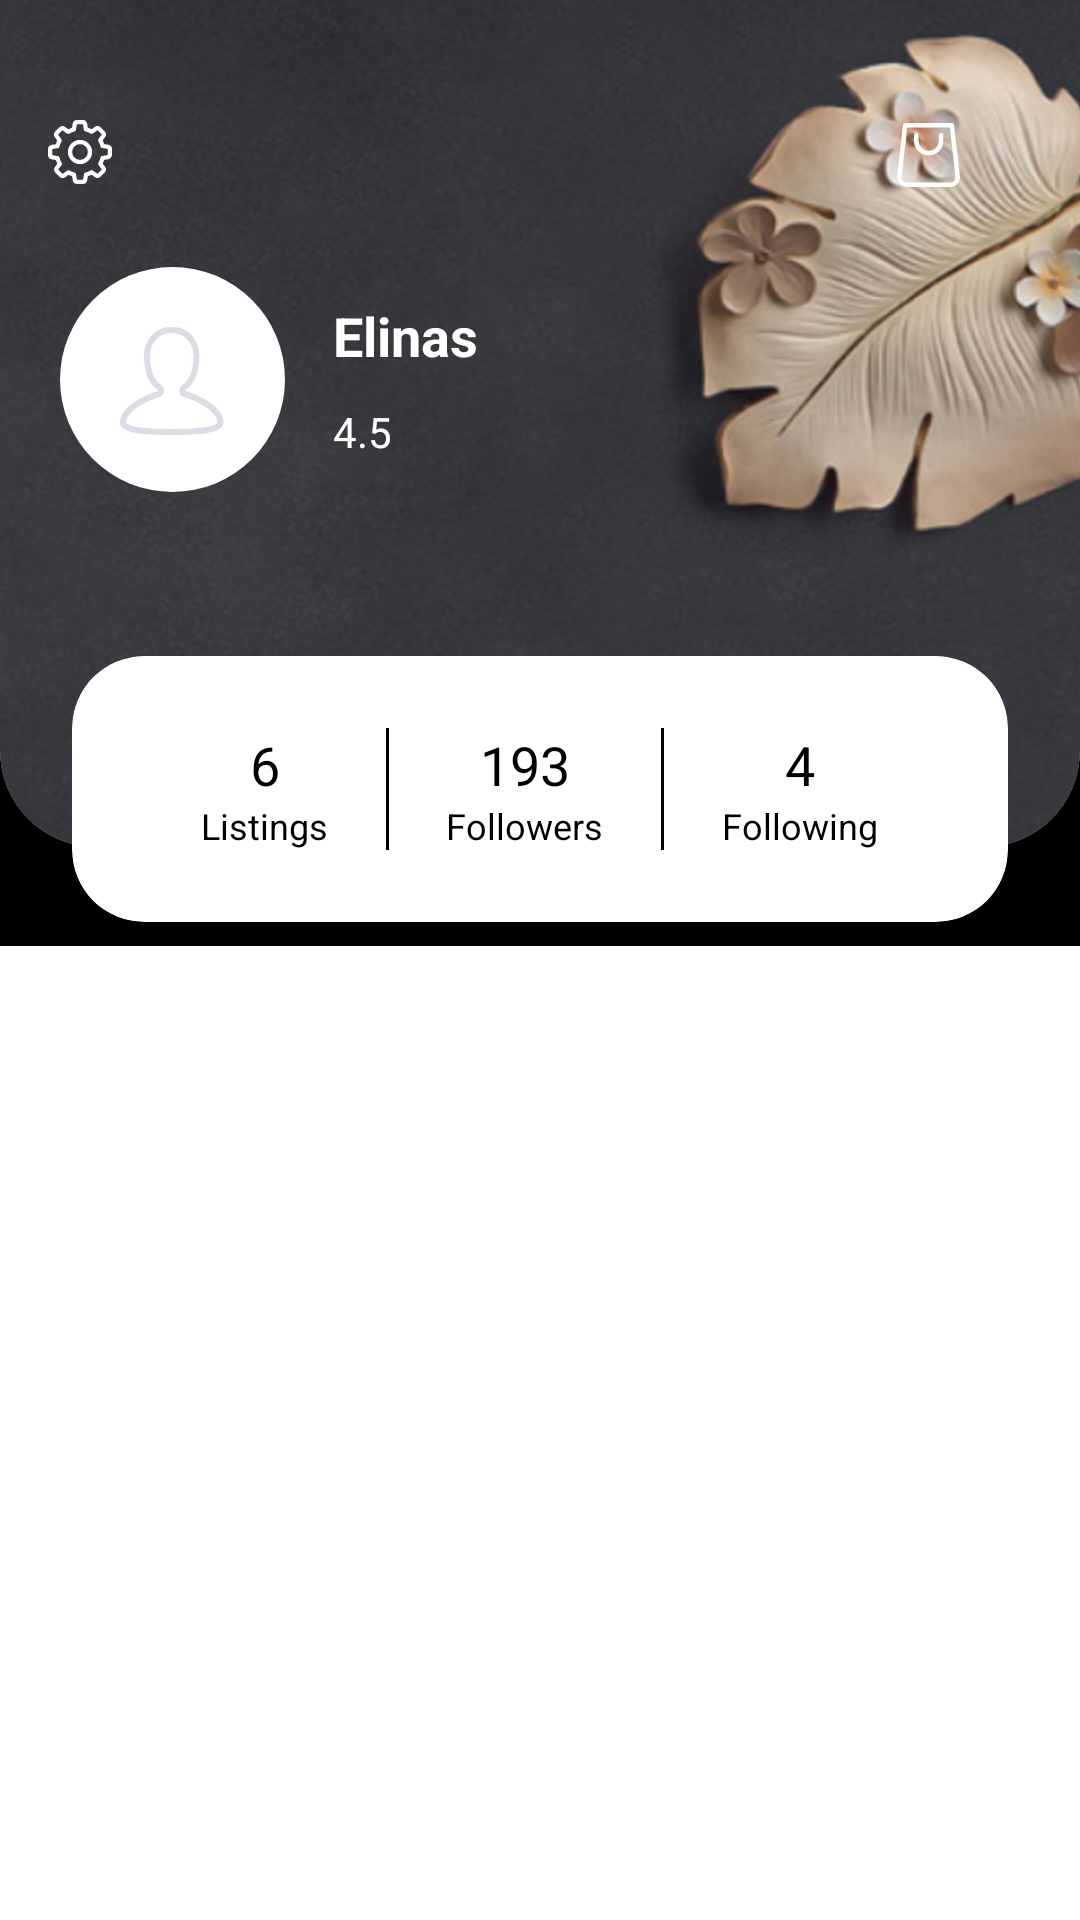

Here is an Android app screen rendered from its layout file. Give the layout XML and the strings, colors and styles it references.
<!-- AndroidManifest.xml: application theme Theme.DesignTaskActivity -->
<!-- res/layout/fragment_me.xml -->
<?xml version="1.0" encoding="utf-8"?>
<layout xmlns:android="http://schemas.android.com/apk/res/android"
    xmlns:app="http://schemas.android.com/apk/res-auto"
    xmlns:tools="http://schemas.android.com/tools">

    <data>

    </data>


    <androidx.coordinatorlayout.widget.CoordinatorLayout
        android:layout_width="match_parent"
        android:layout_height="match_parent"
        android:orientation="vertical">


        <com.google.android.material.appbar.AppBarLayout
            android:id="@+id/appbarLayout"
            android:layout_width="match_parent"
            android:layout_height="wrap_content">

            <com.google.android.material.appbar.CollapsingToolbarLayout
                android:id="@+id/collapsing_toolbar"
                android:layout_width="match_parent"
                android:layout_height="match_parent"
                app:contentScrim="@android:color/transparent"
                app:layout_scrollFlags="scroll|exitUntilCollapsed"
                app:toolbarId="@id/toolbarView">

                <androidx.appcompat.widget.Toolbar
                    android:id="@+id/toolbarView"
                    android:layout_width="match_parent"
                    android:layout_height="?attr/actionBarSize"
                    android:layout_marginTop="25dp"
                    app:layout_collapseMode="pin"
                    app:navigationIcon="@drawable/ic_back_arrow" />

                <LinearLayout
                    android:id="@+id/linearLayout"
                    android:layout_width="match_parent"
                    android:layout_height="match_parent"
                    android:orientation="vertical"
                    app:layout_collapseMode="parallax">

                    <androidx.cardview.widget.CardView
                        android:layout_width="match_parent"
                        android:layout_height="wrap_content"
                        android:layout_marginTop="-64dp"
                        app:cardCornerRadius="32dp">

                        <androidx.appcompat.widget.AppCompatImageView
                            android:layout_width="match_parent"
                            android:layout_height="match_parent"
                            android:scaleType="centerCrop"
                            android:src="@drawable/image" />
                    </androidx.cardview.widget.CardView>


                    <androidx.cardview.widget.CardView
                        android:layout_width="match_parent"
                        android:layout_height="wrap_content"
                        android:layout_marginStart="24dp"
                        android:layout_marginTop="-64dp"
                        android:layout_marginEnd="24dp"
                        android:layout_marginBottom="8dp"
                        app:cardCornerRadius="24dp">

                        <LinearLayout
                            android:layout_width="match_parent"
                            android:layout_height="match_parent"
                            android:padding="24dp">

                            <LinearLayout
                                android:layout_width="wrap_content"
                                android:layout_height="wrap_content"
                                android:layout_weight="1"
                                android:gravity="center"
                                android:orientation="vertical">

                                <androidx.appcompat.widget.AppCompatTextView
                                    android:layout_width="wrap_content"
                                    android:layout_height="wrap_content"
                                    android:text="6"
                                    android:textColor="@color/black"
                                    android:textSize="18sp" />

                                <androidx.appcompat.widget.AppCompatTextView
                                    android:layout_width="wrap_content"
                                    android:layout_height="wrap_content"
                                    android:text="Listings"
                                    android:textColor="@color/black"
                                    android:textSize="12sp" />
                            </LinearLayout>

                            <View
                                android:layout_width="1dp"
                                android:layout_height="match_parent"
                                android:background="@color/black" />

                            <LinearLayout
                                android:layout_width="wrap_content"
                                android:layout_height="wrap_content"
                                android:layout_weight="1"
                                android:gravity="center"
                                android:orientation="vertical">

                                <androidx.appcompat.widget.AppCompatTextView
                                    android:layout_width="wrap_content"
                                    android:layout_height="wrap_content"
                                    android:text="193"
                                    android:textColor="@color/black"
                                    android:textSize="18sp" />

                                <androidx.appcompat.widget.AppCompatTextView
                                    android:layout_width="wrap_content"
                                    android:layout_height="wrap_content"
                                    android:text="Followers"
                                    android:textColor="@color/black"
                                    android:textSize="12sp" />
                            </LinearLayout>

                            <View
                                android:layout_width="1dp"
                                android:layout_height="match_parent"
                                android:background="@color/black" />

                            <LinearLayout
                                android:layout_width="wrap_content"
                                android:layout_height="wrap_content"
                                android:layout_weight="1"
                                android:gravity="center"
                                android:orientation="vertical">

                                <androidx.appcompat.widget.AppCompatTextView
                                    android:layout_width="wrap_content"
                                    android:layout_height="wrap_content"
                                    android:text="4"
                                    android:textColor="@color/black"
                                    android:textSize="18sp" />

                                <androidx.appcompat.widget.AppCompatTextView
                                    android:layout_width="wrap_content"
                                    android:layout_height="wrap_content"
                                    android:text="Following"
                                    android:textColor="@color/black"
                                    android:textSize="12sp" />
                            </LinearLayout>
                        </LinearLayout>
                    </androidx.cardview.widget.CardView>
                </LinearLayout>

            </com.google.android.material.appbar.CollapsingToolbarLayout>

        </com.google.android.material.appbar.AppBarLayout>

        <androidx.appcompat.widget.AppCompatImageView
            android:id="@+id/ivSetting"
            android:layout_width="wrap_content"
            android:layout_height="wrap_content"
            android:layout_marginStart="@dimen/dimen_16dp"
            android:layout_marginTop="40dp"
            android:src="@drawable/ic_setting" />

        <androidx.appcompat.widget.AppCompatImageView
            android:id="@+id/ivCart"
            android:layout_width="wrap_content"
            android:layout_height="wrap_content"
            android:layout_gravity="end"
            android:layout_marginTop="25dp"
            android:elevation="8dp"
            android:layout_marginEnd="@dimen/dimen_24dp"
            android:padding="@dimen/dimen_16dp"
            android:src="@drawable/ic_group_2801" />

        <androidx.constraintlayout.widget.ConstraintLayout
            android:id="@+id/constraintLayout"
            android:layout_width="match_parent"
            android:layout_height="wrap_content"
            android:elevation="8dp"
            android:layout_marginStart="@dimen/dimen_20dp"
            android:layout_marginTop="@dimen/dimen_89dp"
            android:layout_marginEnd="20dp">

            <androidx.appcompat.widget.AppCompatImageView
                android:id="@+id/ivAccCircle"
                android:layout_width="75dp"
                android:layout_height="75dp"
                android:src="@drawable/ic_acc_circle"
                app:layout_constraintStart_toStartOf="parent"
                app:layout_constraintTop_toTopOf="parent" />

            <androidx.appcompat.widget.AppCompatTextView
                android:id="@+id/tvElinas"
                android:layout_width="wrap_content"
                android:layout_height="wrap_content"
                android:layout_marginStart="@dimen/dimen_16dp"
                android:gravity="center"
                android:text="Elinas"
                android:textColor="@color/white"
                android:textSize="18sp"
                android:textStyle="bold"
                app:layout_constraintBottom_toTopOf="@id/tvRating"
                app:layout_constraintStart_toEndOf="@id/ivAccCircle"
                app:layout_constraintTop_toTopOf="@id/ivAccCircle" />

            

            <androidx.appcompat.widget.AppCompatTextView
                android:id="@+id/tvRating"
                android:layout_width="0dp"
                android:layout_height="wrap_content"
                android:drawableStart="@drawable/ic_baseline_star_24"
                android:text="4.5"
                android:textColor="@color/white"
                app:layout_constraintBottom_toBottomOf="@id/ivAccCircle"
                app:layout_constraintEnd_toEndOf="@id/tvElinas"
                app:layout_constraintStart_toStartOf="@id/tvElinas"
                app:layout_constraintTop_toBottomOf="@id/tvElinas" />
        </androidx.constraintlayout.widget.ConstraintLayout>

        <androidx.recyclerview.widget.RecyclerView
            android:id="@+id/recyclerView"
            android:layout_width="match_parent"
            android:layout_height="wrap_content"
            android:layout_marginStart="8dp"
            android:layout_marginEnd="8dp"
            app:layout_behavior="@string/appbar_scrolling_view_behavior" />
    </androidx.coordinatorlayout.widget.CoordinatorLayout>

</layout>
<!-- resources referenced by this layout -->
<resources>
  <color name="black">#FF000000</color>
  <color name="white">#FFFFFFFF</color>
  <dimen name="dimen_16dp">16dp</dimen>
  <dimen name="dimen_20dp">20dp</dimen>
  <dimen name="dimen_24dp">24dp</dimen>
  <dimen name="dimen_89dp">89dp</dimen>
  <!-- drawable ic_back_arrow (drawable) -->
  <vector xmlns:android="http://schemas.android.com/apk/res/android"
      android:width="19.272dp"
      android:height="15.116dp"
      android:viewportWidth="19.272"
      android:viewportHeight="15.116">
    <path
        android:pathData="M7.154,1.061l-6.4,6.4 6.4,6.591"
        android:strokeLineJoin="round"
        android:strokeWidth="1.5"
        android:fillColor="#00000000"
        android:strokeColor="#fff"
        android:strokeLineCap="round"/>
    <path
        android:pathData="M0.75,7.502L18.522,7.502"
        android:strokeLineJoin="round"
        android:strokeWidth="1.5"
        android:fillColor="#00000000"
        android:strokeColor="#fff"
        android:strokeLineCap="round"/>
  </vector>
  <!-- drawable ic_group_2801 (drawable) -->
  <vector xmlns:android="http://schemas.android.com/apk/res/android"
      android:width="21.105dp"
      android:height="21.235dp"
      android:viewportWidth="21.105"
      android:viewportHeight="21.235">
    <path
        android:pathData="M17.889,20.486L3.217,20.486a2.467,2.467 0,0 1,-2.467 -2.467l1.991,-17.269h15.624l1.991,17.269A2.467,2.467 0,0 1,17.889 20.486Z"
        android:strokeLineJoin="round"
        android:strokeWidth="1.5"
        android:fillColor="#00000000"
        android:strokeColor="#fff"
        android:strokeLineCap="round"/>
    <path
        android:pathData="M14.773,4.056v1.809a4.155,4.155 0,0 1,-4.155 4.155h0a4.155,4.155 0,0 1,-4.155 -4.155L6.463,4.056"
        android:strokeLineJoin="round"
        android:strokeWidth="1.5"
        android:fillColor="#00000000"
        android:strokeColor="#fff"
        android:strokeLineCap="round"/>
  </vector>
  <style name="Theme.DesignTaskActivity" parent="Theme.MaterialComponents.DayNight.NoActionBar">
          
          <item name="colorPrimary">@color/purple_500</item>
          <item name="colorPrimaryVariant">@color/purple_700</item>
          <item name="colorOnPrimary">@color/white</item>
          
          <item name="colorSecondary">@color/teal_200</item>
          <item name="colorSecondaryVariant">@color/teal_700</item>
          <item name="colorOnSecondary">@color/black</item>
          
          <item name="android:statusBarColor" tools:targetApi="l">?attr/colorPrimaryVariant</item>
          
      </style>
  <color name="purple_500">#FF000000</color>
  <color name="purple_700">#FF000000</color>
  <color name="teal_200">#FF03DAC5</color>
  <color name="teal_700">#FF018786</color>
</resources>
